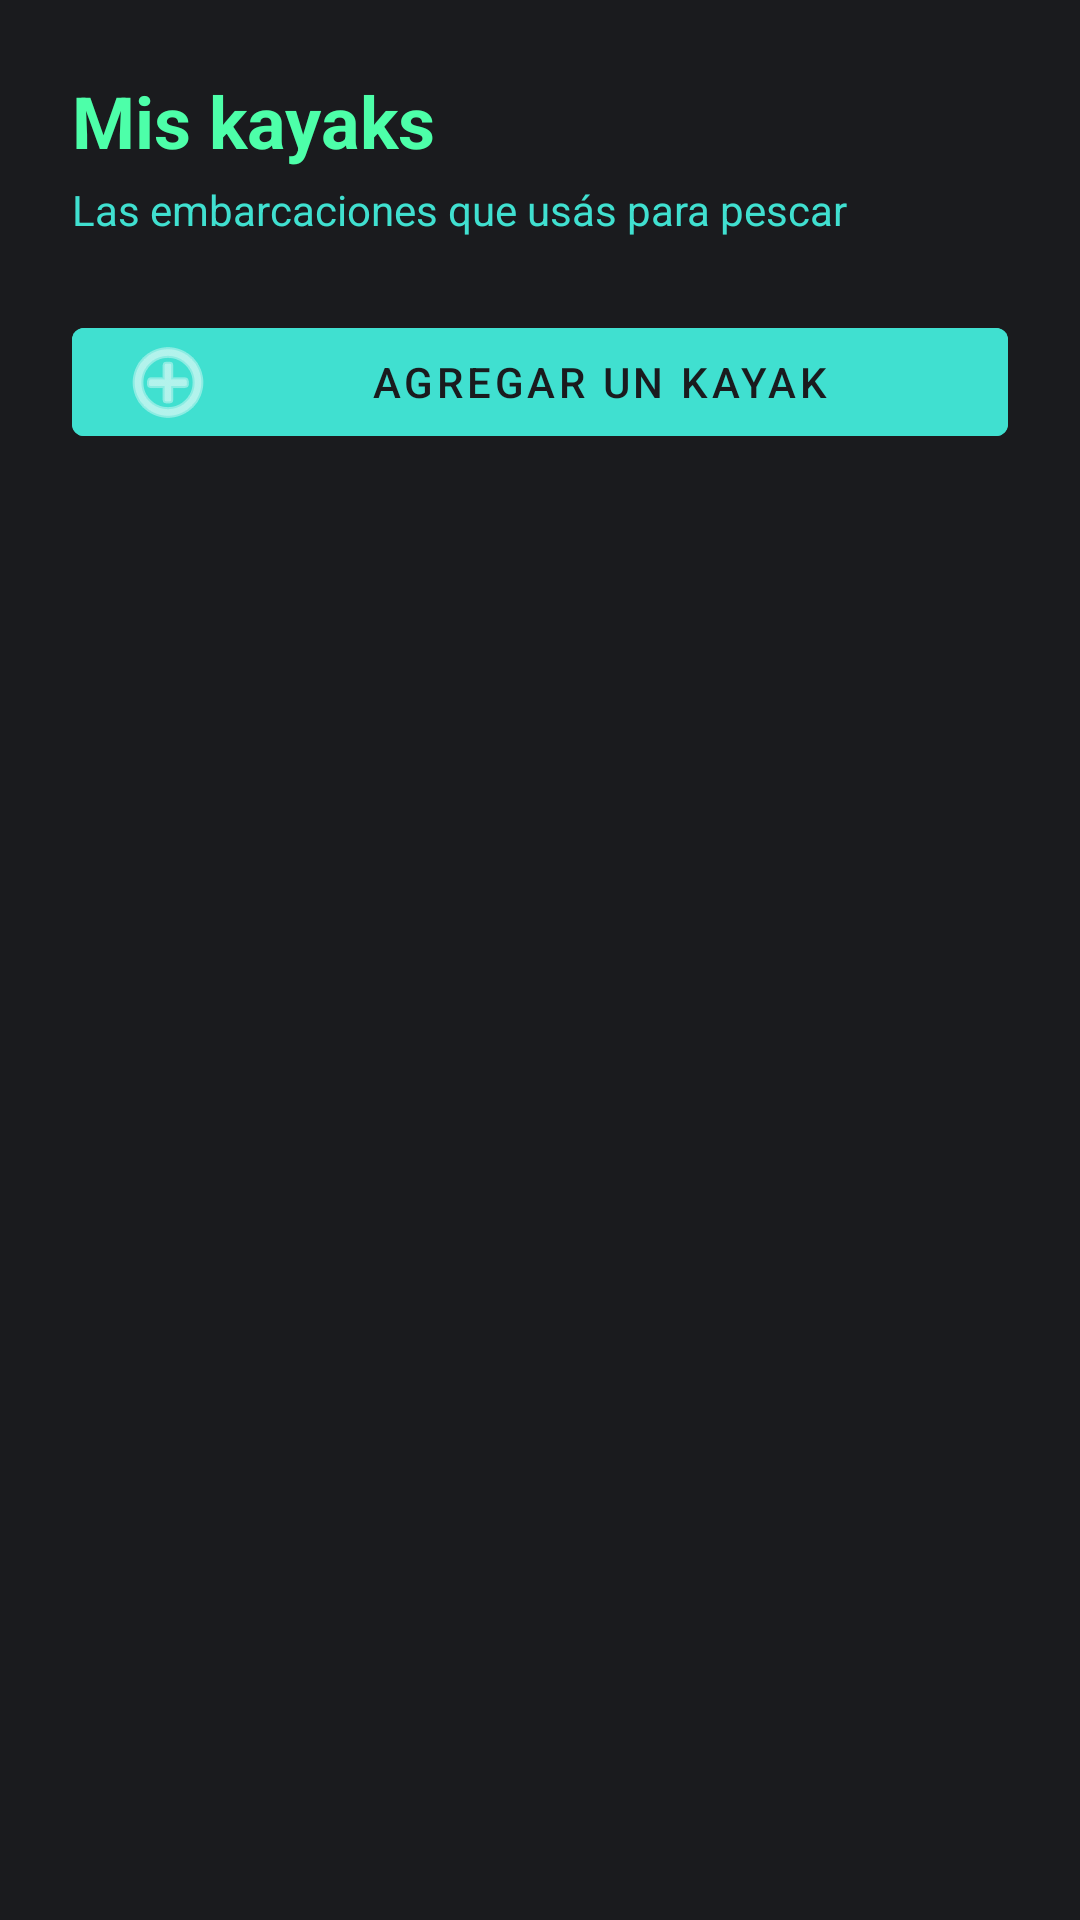

Here is an Android app screen rendered from its layout file. Give the layout XML and the strings, colors and styles it references.
<!-- AndroidManifest.xml: application theme Theme.HemingwayKayak -->
<!-- res/layout/fragment_kayaks.xml -->
<?xml version="1.0" encoding="utf-8"?>
<ScrollView xmlns:android="http://schemas.android.com/apk/res/android"
    xmlns:app="http://schemas.android.com/apk/res-auto"
    android:layout_width="match_parent"
    android:layout_height="match_parent"
    android:background="@color/logo_dark"
    android:fillViewport="true">

    <LinearLayout
        android:layout_width="match_parent"
        android:layout_height="wrap_content"
        android:orientation="vertical"
        android:padding="@dimen/spacing_lg">

        <TextView
            android:layout_width="wrap_content"
            android:layout_height="wrap_content"
            android:text="Mis kayaks"
            android:textColor="@color/logo_neon"
            android:textSize="@dimen/text_size_headline"
            android:textStyle="bold" />

        <TextView
            android:layout_width="wrap_content"
            android:layout_height="wrap_content"
            android:layout_marginTop="@dimen/spacing_xs"
            android:text="Las embarcaciones que usás para pescar"
            android:textColor="@color/logo_turquoise"
            android:textSize="@dimen/text_size_body" />

        <com.google.android.material.button.MaterialButton
            android:id="@+id/addKayakButton"
            android:layout_width="match_parent"
            android:layout_height="@dimen/button_height"
            android:layout_marginTop="@dimen/spacing_lg"
            android:backgroundTint="@color/logo_turquoise"
            android:text="Agregar un kayak"
            android:textColor="@color/logo_dark"
            app:icon="@android:drawable/ic_menu_add"
            app:iconGravity="start" />

        <LinearLayout
            android:id="@+id/kayakForm"
            android:layout_width="match_parent"
            android:layout_height="wrap_content"
            android:layout_marginTop="@dimen/spacing_md"
            android:orientation="vertical"
            android:visibility="gone">

            <EditText
                android:id="@+id/kayakName"
                android:layout_width="match_parent"
                android:layout_height="wrap_content"
                android:hint="Nombre"
                android:inputType="text"
                android:textColor="@color/white"
                android:textColorHint="#8BA3BD" />

            <Spinner
                android:id="@+id/kayakType"
                android:layout_width="match_parent"
                android:layout_height="wrap_content"
                android:layout_marginTop="@dimen/spacing_xs" />

            <LinearLayout
                android:layout_width="match_parent"
                android:layout_height="wrap_content"
                android:layout_marginTop="@dimen/spacing_xs"
                android:orientation="horizontal">

                <EditText
                    android:id="@+id/kayakLength"
                    android:layout_width="0dp"
                    android:layout_height="wrap_content"
                    android:layout_weight="1"
                    android:hint="Largo (cm)"
                    android:inputType="numberDecimal"
                    android:textColor="@color/white"
                    android:textColorHint="#8BA3BD" />

                <EditText
                    android:id="@+id/kayakWidth"
                    android:layout_width="0dp"
                    android:layout_height="wrap_content"
                    android:layout_marginStart="@dimen/spacing_xs"
                    android:layout_weight="1"
                    android:hint="Ancho (cm)"
                    android:inputType="numberDecimal"
                    android:textColor="@color/white"
                    android:textColorHint="#8BA3BD" />
            </LinearLayout>

            <LinearLayout
                android:layout_width="match_parent"
                android:layout_height="wrap_content"
                android:layout_marginTop="@dimen/spacing_xs"
                android:orientation="horizontal">

                <EditText
                    android:id="@+id/kayakWeight"
                    android:layout_width="0dp"
                    android:layout_height="wrap_content"
                    android:layout_weight="1"
                    android:hint="Peso (kg)"
                    android:inputType="numberDecimal"
                    android:textColor="@color/white"
                    android:textColorHint="#8BA3BD" />

                <EditText
                    android:id="@+id/kayakMaxCapacity"
                    android:layout_width="0dp"
                    android:layout_height="wrap_content"
                    android:layout_marginStart="@dimen/spacing_xs"
                    android:layout_weight="1"
                    android:hint="Carga máx. (kg)"
                    android:inputType="numberDecimal"
                    android:textColor="@color/white"
                    android:textColorHint="#8BA3BD" />
            </LinearLayout>

            <Spinner
                android:id="@+id/kayakMaterial"
                android:layout_width="match_parent"
                android:layout_height="wrap_content"
                android:layout_marginTop="@dimen/spacing_xs" />

            <Spinner
                android:id="@+id/kayakPropulsion"
                android:layout_width="match_parent"
                android:layout_height="wrap_content"
                android:layout_marginTop="@dimen/spacing_xs" />

            <EditText
                android:id="@+id/kayakImageUrl"
                android:layout_width="match_parent"
                android:layout_height="wrap_content"
                android:layout_marginTop="@dimen/spacing_xs"
                android:hint="URL de la foto (opcional)"
                android:inputType="textUri"
                android:textColor="@color/white"
                android:textColorHint="#8BA3BD" />

            <com.google.android.material.button.MaterialButton
                android:id="@+id/saveKayakButton"
                android:layout_width="match_parent"
                android:layout_height="@dimen/button_height"
                android:layout_marginTop="@dimen/spacing_md"
                android:backgroundTint="@color/logo_turquoise"
                android:text="Guardar"
                android:textColor="@color/logo_dark" />

            <com.google.android.material.button.MaterialButton
                android:id="@+id/cancelKayakButton"
                style="@style/Widget.MaterialComponents.Button.OutlinedButton"
                android:layout_width="match_parent"
                android:layout_height="wrap_content"
                android:layout_marginTop="@dimen/spacing_xs"
                android:text="Cancelar"
                android:textColor="@color/logo_turquoise"
                app:strokeColor="@color/logo_turquoise" />
        </LinearLayout>

        <TextView
            android:id="@+id/errorView"
            android:layout_width="match_parent"
            android:layout_height="wrap_content"
            android:layout_marginTop="@dimen/spacing_md"
            android:textColor="@color/logo_neon"
            android:textSize="@dimen/text_size_body"
            android:visibility="gone" />

        <TextView
            android:id="@+id/emptyView"
            android:layout_width="match_parent"
            android:layout_height="wrap_content"
            android:layout_marginTop="@dimen/spacing_md"
            android:text="Todavía no tienes kayaks"
            android:textColor="#8BA3BD"
            android:textSize="@dimen/text_size_body"
            android:visibility="gone" />

        <LinearLayout
            android:id="@+id/kayaksContainer"
            android:layout_width="match_parent"
            android:layout_height="wrap_content"
            android:layout_marginTop="@dimen/spacing_md"
            android:orientation="vertical" />
    </LinearLayout>
</ScrollView>
<!-- resources referenced by this layout -->
<resources>
  <color name="logo_dark">#1A1B1E</color>
  <color name="logo_neon">#4DFFA9</color>
  <color name="logo_turquoise">#40E0D0</color>
  <color name="white">#FFFFFFFF</color>
  <dimen name="button_height">48dp</dimen>
  <dimen name="spacing_lg">24dp</dimen>
  <dimen name="spacing_md">16dp</dimen>
  <dimen name="spacing_xs">4dp</dimen>
  <dimen name="text_size_body">14sp</dimen>
  <dimen name="text_size_headline">24sp</dimen>
  <style name="Theme.HemingwayKayak" parent="Theme.MaterialComponents.DayNight.DarkActionBar">
          <item name="colorPrimary">@color/primary</item>
          <item name="colorPrimaryDark">@color/primary_dark</item>
          <item name="colorAccent">@color/accent</item>
          <item name="android:windowBackground">@color/logo_dark</item>
      </style>
  <color name="primary">@color/logo_turquoise</color>
  <color name="primary_dark">@color/logo_dark</color>
  <color name="accent">@color/logo_neon</color>
</resources>
